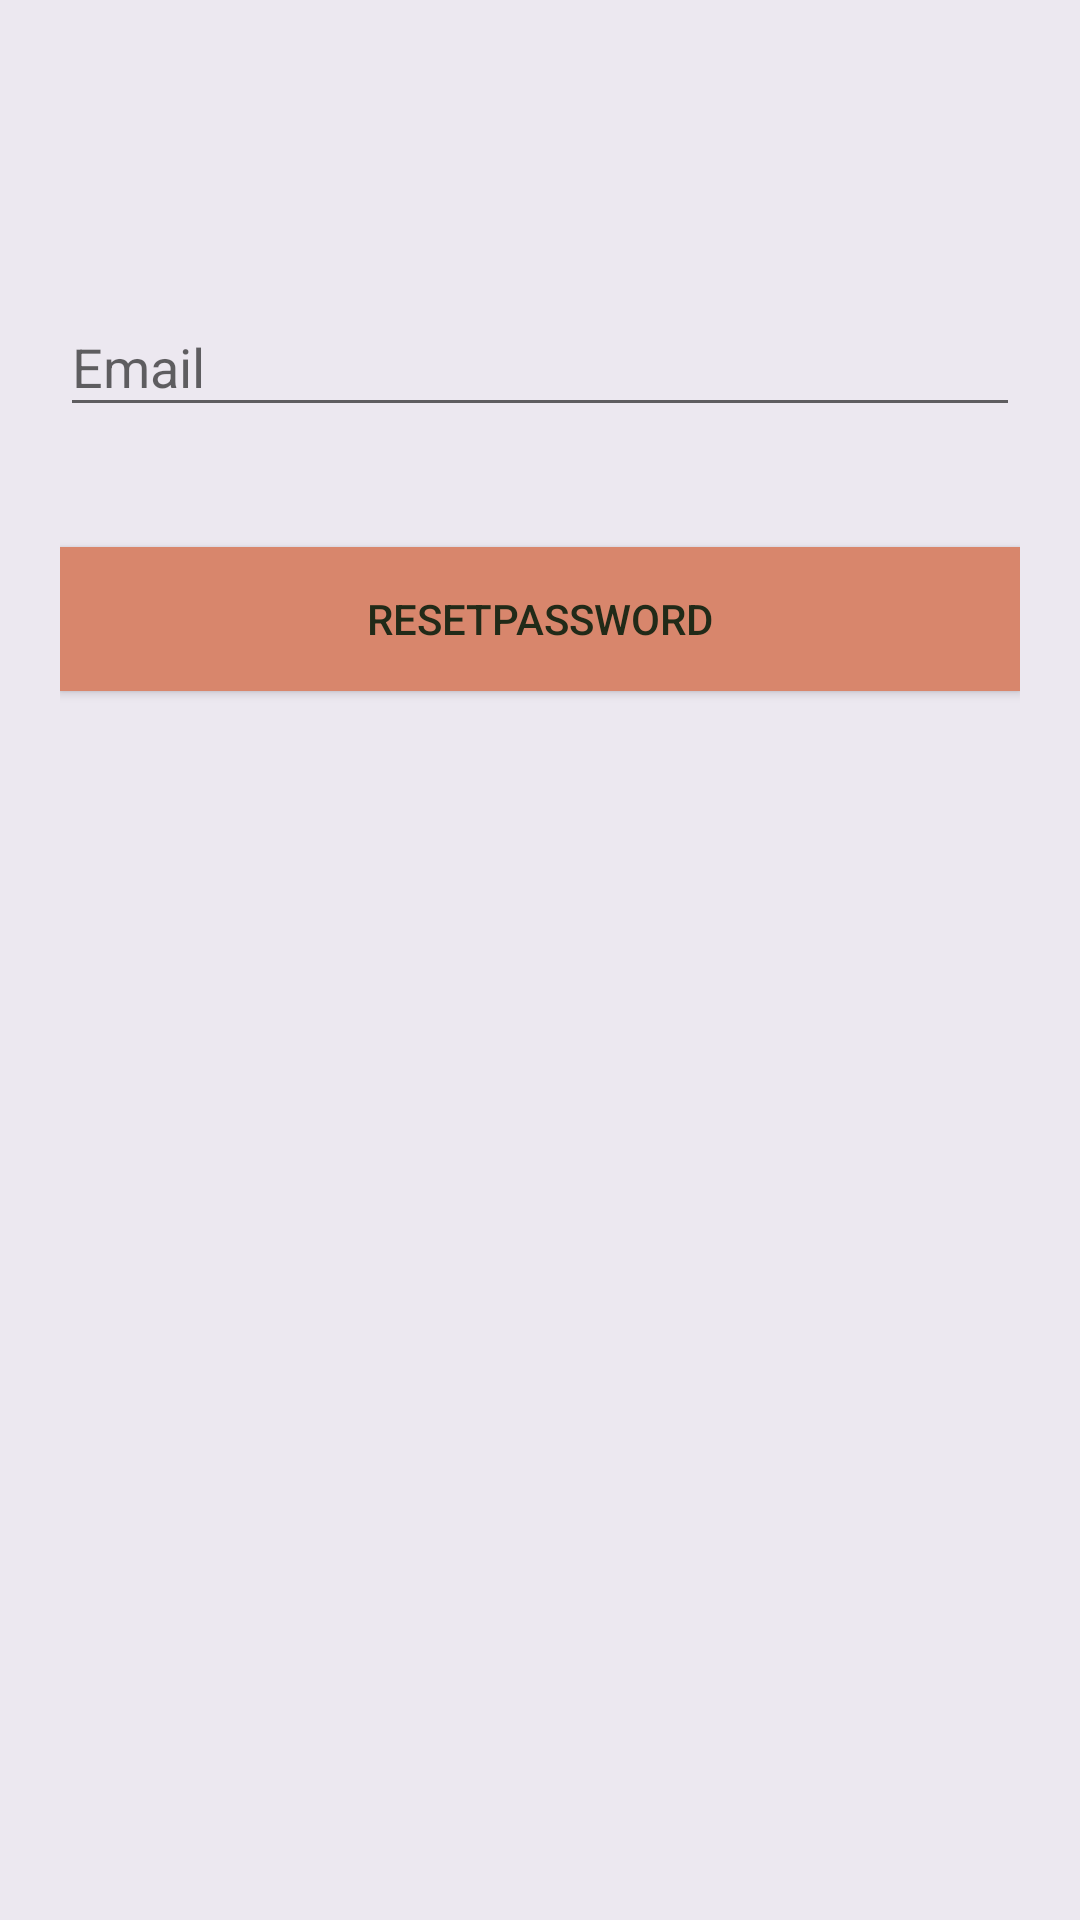

Android layout source for this screen:
<!-- AndroidManifest.xml: application theme Theme.AppCompat.Light -->
<!-- res/layout/activity_reset_password.xml -->
<android.support.design.widget.CoordinatorLayout xmlns:android="http://schemas.android.com/apk/res/android"
    xmlns:app="http://schemas.android.com/apk/res-auto"
    android:layout_width="fill_parent"
    android:layout_height="fill_parent"
    android:background="@color/screen_background">


    <LinearLayout
        android:layout_width="fill_parent"
        android:layout_height="match_parent"
        android:orientation="vertical"
        android:paddingLeft="20dp"
        android:paddingRight="20dp"
        android:paddingTop="10dp"
        android:background = "@color/screen_background">


        <android.support.design.widget.TextInputLayout
            android:id="@+id/input_layout_text"
            android:layout_width="match_parent"
            android:layout_height="wrap_content"
            android:paddingTop="80dp"
            >

            <EditText
                android:layout_width="wrap_content"
                android:layout_height="wrap_content"
                android:inputType="textPersonName"
                android:ems="80"
                android:layout_marginTop="49dp"
                android:id="@+id/email"
                android:hint="Email"
                android:layout_below="@+id/progressBar"
                android:layout_toRightOf="@+id/progressBar"
                android:layout_toEndOf="@+id/progressBar"
                />
        </android.support.design.widget.TextInputLayout>


        <Button
            android:id="@+id/btn_reset_password"
            android:layout_width="fill_parent"
            android:layout_height="wrap_content"
            android:text="Resetpassword"
            android:background="#d8866c"
            android:layout_marginTop="40dp"
            android:textColor="#212a18"
            android:layout_below="@+id/email"
            android:layout_alignRight="@+id/email"
            android:layout_alignEnd="@+id/email"
            android:layout_alignLeft="@+id/email"
            android:layout_alignStart="@+id/email"/>

    </LinearLayout>

</android.support.design.widget.CoordinatorLayout>
<!-- resources referenced by this layout -->
<resources>
  <color name="screen_background">#ece8f0</color>
</resources>
